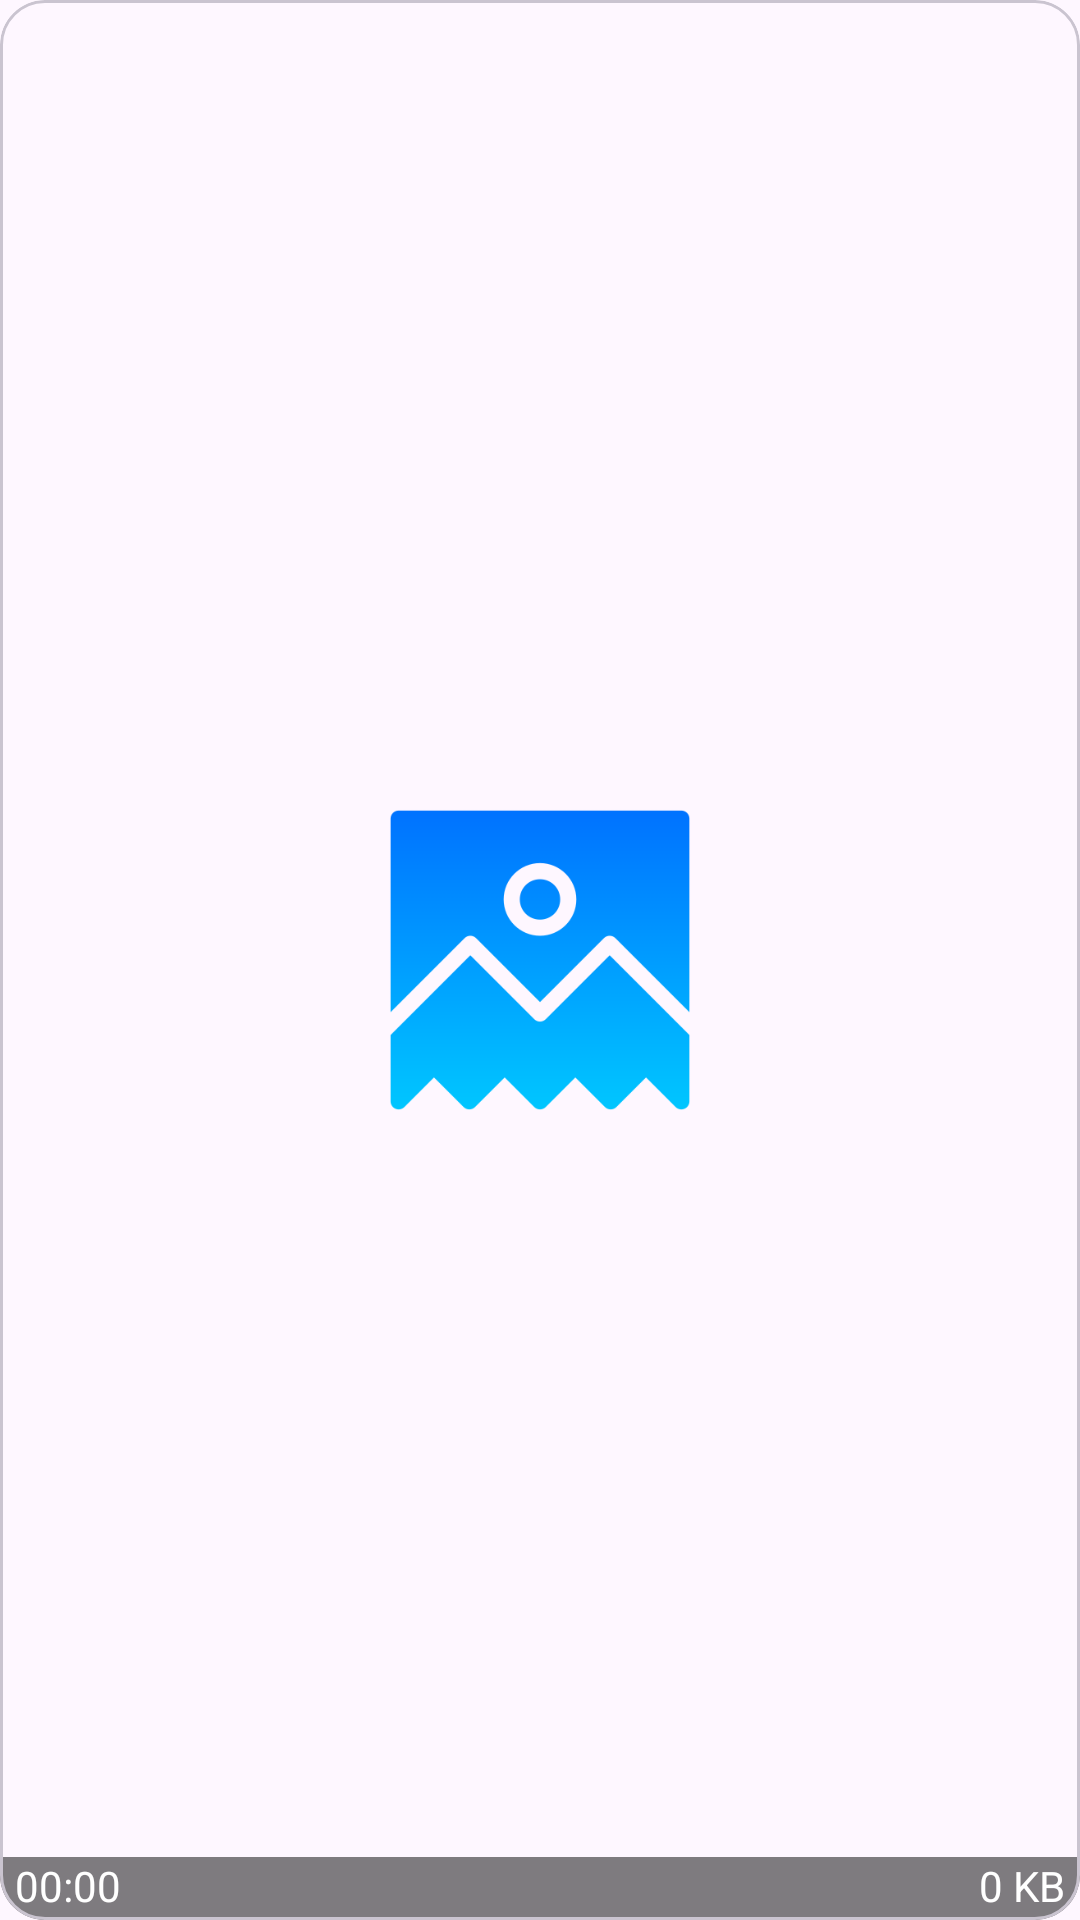

This screen was rendered from an Android layout file. Write that file and the resources it references.
<!-- AndroidManifest.xml: application theme Theme.VideoGallery -->
<!-- res/layout/video_view_item.xml -->
<?xml version="1.0" encoding="utf-8"?>
<com.google.android.material.card.MaterialCardView xmlns:android="http://schemas.android.com/apk/res/android"
    xmlns:app="http://schemas.android.com/apk/res-auto"
    android:layout_width="140dp"
    android:layout_height="140dp"
    android:layout_margin="5dp"
    app:cardCornerRadius="15dp">

    <androidx.constraintlayout.widget.ConstraintLayout
        android:layout_width="match_parent"
        android:layout_height="match_parent">

        <ImageView
            android:id="@+id/ivThumbnail"
            android:layout_width="140dp"
            android:layout_height="140dp"
            android:src="@drawable/ic_thumbnail"
            app:layout_constraintBottom_toBottomOf="parent"
            app:layout_constraintEnd_toEndOf="parent"
            app:layout_constraintStart_toStartOf="parent"
            app:layout_constraintTop_toTopOf="parent" />

        <ImageView
            android:visibility="gone"
            android:id="@+id/ivPlay"
            android:layout_width="40dp"
            android:layout_height="40dp"
            android:src="@drawable/ic_play"
            app:layout_constraintBottom_toBottomOf="parent"
            app:layout_constraintEnd_toEndOf="parent"
            app:layout_constraintStart_toStartOf="parent"
            app:layout_constraintTop_toTopOf="parent" />

        <ImageView
            android:id="@+id/ivMenu"
            android:layout_width="30dp"
            android:layout_height="30dp"
            android:layout_margin="10dp"
            android:tint="@color/white"
            android:src="@drawable/ic_dots"
            app:layout_constraintEnd_toEndOf="parent"
            app:layout_constraintTop_toTopOf="parent" />

        <TextView
            android:id="@+id/tvDuration"
            android:layout_width="match_parent"
            android:layout_height="wrap_content"
            android:paddingStart="5dp"
            android:paddingBottom="2dp"
            android:textAlignment="textStart"
            android:background="#80000000"
            android:text="@string/duration"
            android:textColor="@color/white"
            app:layout_constraintBottom_toBottomOf="parent"
            app:layout_constraintStart_toStartOf="parent" />

        <TextView
            android:id="@+id/tvSize"
            android:layout_width="wrap_content"
            android:layout_height="wrap_content"
            android:text="@string/size"
            android:layout_marginEnd="5dp"
            android:layout_marginBottom="2dp"
            android:textColor="@color/white"
            app:layout_constraintBottom_toBottomOf="parent"
            app:layout_constraintEnd_toEndOf="parent" />


    </androidx.constraintlayout.widget.ConstraintLayout>



</com.google.android.material.card.MaterialCardView>
<!-- resources referenced by this layout -->
<resources>
  <color name="white">#FFFFFFFF</color>
  <!-- drawable ic_thumbnail: png bitmap (drawable, 10757 bytes) -->
  <string name="duration">00:00</string>
  <string name="size">0 KB</string>
  <style name="Theme.VideoGallery" parent="Base.Theme.VideoGallery" />
  <style name="Base.Theme.VideoGallery" parent="Theme.Material3.DayNight.NoActionBar">
          
          
      </style>
</resources>
